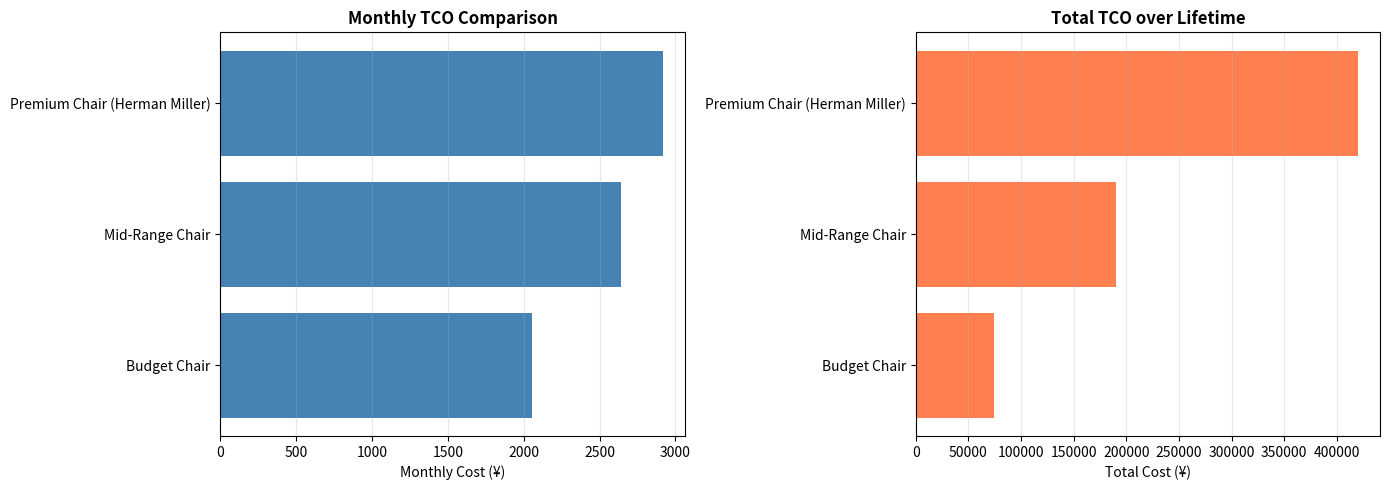

Recreate this plot in Python.
"""
TCO Calculator - Standalone Version

A simple, dependency-light tool for Total Cost of Ownership calculations.
Perfect for scripts, notebooks, and custom integrations.

Author: lemur47
License: MIT
Version: 1.0.0

Dependencies: pandas (optional for compare_tco), matplotlib (optional for visualize_tco_comparison)
"""


def calculate_tco(
    initial_price,
    useful_life_years,
    residual_value=0,
    annual_maintenance=0,
    annual_operating_cost=0,
    discount_rate=0.03,
):
    """
    Calculate comprehensive TCO with operational costs and time value of money.

    Args:
        initial_price (float): Initial purchase price
        useful_life_years (int): Expected lifespan in years
        residual_value (float): Salvage value at end of life (default: 0)
        annual_maintenance (float): Annual maintenance/repair costs (default: 0)
        annual_operating_cost (float): Annual operational expenses (default: 0)
        discount_rate (float): Discount rate for NPV calculation (default: 0.03)

    Returns:
        dict: TCO metrics including:
            - total_cost: Total lifetime cost (undiscounted)
            - annual_cost: Average annual cost
            - monthly_cost: Average monthly cost
            - cost_per_day: Average daily cost
            - npv_tco: Net Present Value adjusted TCO
            - npv_annual: NPV-adjusted annual cost

    Example:
        >>> result = calculate_tco(
        ...     initial_price=450000,
        ...     useful_life_years=12,
        ...     residual_value=90000,
        ...     annual_maintenance=5000
        ... )
        >>> print(f"Monthly cost: ¥{result['monthly_cost']:,.0f}")
        Monthly cost: ¥2,917

    Raises:
        ValueError: If useful_life_years <= 0 or if prices are negative
    """
    # Input validation
    if useful_life_years <= 0:
        raise ValueError("useful_life_years must be positive")
    if initial_price < 0 or residual_value < 0:
        raise ValueError("Prices cannot be negative")
    if annual_maintenance < 0 or annual_operating_cost < 0:
        raise ValueError("Annual costs cannot be negative")

    # Simple TCO (no discounting)
    total_operational = (annual_maintenance + annual_operating_cost) * useful_life_years
    total_cost = initial_price + total_operational - residual_value
    annual_cost = total_cost / useful_life_years
    monthly_cost = annual_cost / 12

    # NPV-adjusted TCO (accounting for time value of money)
    npv_operational = sum(
        [
            (annual_maintenance + annual_operating_cost) / ((1 + discount_rate) ** year)
            for year in range(1, useful_life_years + 1)
        ]
    )
    npv_residual = residual_value / ((1 + discount_rate) ** useful_life_years)
    npv_tco = initial_price + npv_operational - npv_residual
    npv_annual = npv_tco / useful_life_years

    return {
        "total_cost": round(total_cost, 2),
        "annual_cost": round(annual_cost, 2),
        "monthly_cost": round(monthly_cost, 2),
        "cost_per_day": round(annual_cost / 365, 2),
        "npv_tco": round(npv_tco, 2),
        "npv_annual": round(npv_annual, 2),
    }


def compare_tco(options):
    """
    Compare multiple TCO options and rank by cost efficiency.

    Args:
        options (list): List of dicts, each containing:
            - name (str): Option identifier
            - All parameters required by calculate_tco()

    Returns:
        pandas.DataFrame: Comparison results sorted by annual_cost

    Example:
        >>> options = [
        ...     {
        ...         'name': 'Premium Chair',
        ...         'initial_price': 450000,
        ...         'useful_life_years': 12,
        ...         'residual_value': 90000
        ...     },
        ...     {
        ...         'name': 'Budget Chair',
        ...         'initial_price': 50000,
        ...         'useful_life_years': 3
        ...     }
        ... ]
        >>> comparison = compare_tco(options)
        >>> print(comparison[['option', 'monthly_cost', 'annual_cost']])

    Raises:
        ImportError: If pandas is not installed
    """
    try:
        import pandas as pd
    except ImportError:
        raise ImportError(
            "pandas is required for compare_tco(). Install with: pip install pandas"
        ) from None

    if not options:
        raise ValueError("options list cannot be empty")

    results = []
    for opt in options:
        # Create a copy to avoid modifying original
        opt_copy = opt.copy()
        name = opt_copy.pop("name")

        try:
            tco = calculate_tco(**opt_copy)
            tco["option"] = name
            tco["initial_investment"] = opt_copy.get("initial_price", 0)
            tco["useful_life_years"] = opt_copy.get("useful_life_years", 0)

            # Calculate cost recovery indicator (payback-like metric)
            if tco["annual_cost"] > 0:
                tco["cost_recovery_years"] = round(
                    opt_copy.get("initial_price", 0) / tco["annual_cost"], 2
                )
            else:
                tco["cost_recovery_years"] = 0

            results.append(tco)
        except Exception as e:
            print(f"Warning: Skipping option '{name}' due to error: {e}")
            continue

    if not results:
        raise ValueError("No valid options to compare")

    df = pd.DataFrame(results)

    # Reorder columns for better readability
    column_order = [
        "option",
        "initial_investment",
        "useful_life_years",
        "monthly_cost",
        "annual_cost",
        "cost_per_day",
        "total_cost",
        "npv_tco",
        "npv_annual",
        "cost_recovery_years",
    ]
    df = df[[col for col in column_order if col in df.columns]]

    return df.sort_values("annual_cost").reset_index(drop=True)


def visualize_tco_comparison(options, save_path=None):
    """
    Create visual comparison of TCO options.

    Args:
        options (list): List of option dicts (same format as compare_tco)
        save_path (str, optional): Path to save figure. If None, displays instead.

    Returns:
        matplotlib.figure.Figure: The created figure

    Example:
        >>> options = [...]  # Same as compare_tco
        >>> fig = visualize_tco_comparison(options)
        >>> # Or save to file:
        >>> fig = visualize_tco_comparison(options, save_path='tco_comparison.png')

    Raises:
        ImportError: If matplotlib is not installed
    """
    try:
        import matplotlib.pyplot as plt
    except ImportError:
        raise ImportError(
            "matplotlib is required for visualize_tco_comparison(). "
            "Install with: pip install matplotlib"
        ) from None

    comparison = compare_tco(options)

    fig, (ax1, ax2) = plt.subplots(1, 2, figsize=(14, 5))

    # Monthly cost comparison
    ax1.barh(comparison["option"], comparison["monthly_cost"], color="steelblue")
    ax1.set_xlabel("Monthly Cost (¥)", fontsize=10)
    ax1.set_title("Monthly TCO Comparison", fontsize=12, fontweight="bold")
    ax1.grid(axis="x", alpha=0.3)

    # Total cost breakdown
    ax2.barh(comparison["option"], comparison["total_cost"], color="coral")
    ax2.set_xlabel("Total Cost (¥)", fontsize=10)
    ax2.set_title("Total TCO over Lifetime", fontsize=12, fontweight="bold")
    ax2.grid(axis="x", alpha=0.3)

    plt.tight_layout()

    if save_path:
        plt.savefig(save_path, dpi=300, bbox_inches="tight")
        print(f"Figure saved to: {save_path}")
    else:
        plt.show()

    return fig


def calculate_breakeven_point(option_a, option_b):
    """
    Calculate the break-even point (in years) between two TCO options.

    Useful for determining when a higher initial investment pays off
    through lower operational costs.

    Args:
        option_a (dict): First option parameters (without 'name' key)
        option_b (dict): Second option parameters (without 'name' key)

    Returns:
        float or None: Years until break-even, or None if no break-even exists

    Example:
        >>> premium = {
        ...     'initial_price': 450000,
        ...     'useful_life_years': 12,
        ...     'annual_maintenance': 5000
        ... }
        >>> budget = {
        ...     'initial_price': 50000,
        ...     'useful_life_years': 3,
        ...     'annual_maintenance': 15000
        ... }
        >>> years = calculate_breakeven_point(premium, budget)
        >>> if years:
        ...     print(f"Premium option breaks even after {years} years")
    """
    tco_a = calculate_tco(**option_a)
    tco_b = calculate_tco(**option_b)

    initial_diff = option_a.get("initial_price", 0) - option_b.get("initial_price", 0)
    annual_savings = tco_b["annual_cost"] - tco_a["annual_cost"]

    if annual_savings <= 0:
        return None  # No break-even (option A is always more expensive)

    breakeven_years = initial_diff / annual_savings
    return round(breakeven_years, 2)


# ============================================================================
# Example Usage & Tests
# ============================================================================

if __name__ == "__main__":
    print("=" * 70)
    print("TCO Calculator - Standalone Version")
    print("=" * 70)

    # Example 1: Single TCO Calculation
    print("\n[Example 1] Herman Miller Chair - Premium Investment")
    print("-" * 70)

    hm_result = calculate_tco(
        initial_price=450000,
        useful_life_years=12,
        residual_value=90000,
        annual_maintenance=5000,
    )

    print(f"Initial Price:    ¥{450000:,}")
    print("Useful Life:      12 years")
    print(f"Residual Value:   ¥{90000:,}")
    print("\nResults:")
    print(f"  Monthly Cost:   ¥{hm_result['monthly_cost']:,.2f}")
    print(f"  Annual Cost:    ¥{hm_result['annual_cost']:,.2f}")
    print(f"  Daily Cost:     ¥{hm_result['cost_per_day']:,.2f}")
    print(f"  Total TCO:      ¥{hm_result['total_cost']:,.2f}")
    print(f"  NPV-Adjusted:   ¥{hm_result['npv_tco']:,.2f}")

    # Example 2: Comparison Analysis
    print("\n\n[Example 2] Multi-Option Comparison")
    print("-" * 70)

    options = [
        {
            "name": "Premium Chair (Herman Miller)",
            "initial_price": 450000,
            "useful_life_years": 12,
            "residual_value": 90000,
            "annual_maintenance": 5000,
        },
        {
            "name": "Mid-Range Chair",
            "initial_price": 150000,
            "useful_life_years": 6,
            "residual_value": 20000,
            "annual_maintenance": 10000,
        },
        {
            "name": "Budget Chair",
            "initial_price": 50000,
            "useful_life_years": 3,
            "residual_value": 0,
            "annual_maintenance": 8000,
        },
    ]

    try:
        comparison = compare_tco(options)
        print(comparison.to_string(index=False))
    except ImportError as e:
        print(f"⚠️  {e}")
        print("Skipping comparison example (requires pandas)")

    # Example 3: Break-even Analysis
    print("\n\n[Example 3] Break-even Analysis")
    print("-" * 70)

    premium = {
        "initial_price": 450000,
        "useful_life_years": 12,
        "residual_value": 90000,
        "annual_maintenance": 5000,
    }

    budget = {
        "initial_price": 50000,
        "useful_life_years": 3,
        "residual_value": 0,
        "annual_maintenance": 8000,
    }

    breakeven = calculate_breakeven_point(premium, budget)
    if breakeven:
        print(f"Break-even point: {breakeven} years")
        print(f"The premium option pays for itself after {breakeven} years")
    else:
        print("No break-even point found (premium option is always more expensive)")

    # Example 4: Visualization (if matplotlib available)
    print("\n\n[Example 4] Visualization")
    print("-" * 70)

    try:
        print("Generating TCO comparison chart...")
        fig = visualize_tco_comparison(options, save_path="tco_comparison.png")
        print("✓ Chart saved as 'tco_comparison.png'")
    except ImportError as e:
        print(f"⚠️  {e}")
        print("Skipping visualization (requires matplotlib)")

    print("\n" + "=" * 70)
    print("Examples Complete!")
    print("=" * 70)
    print("\n💡 Tip: Import this module to use in your own scripts:")
    print("   from tco import calculate_tco, compare_tco")
